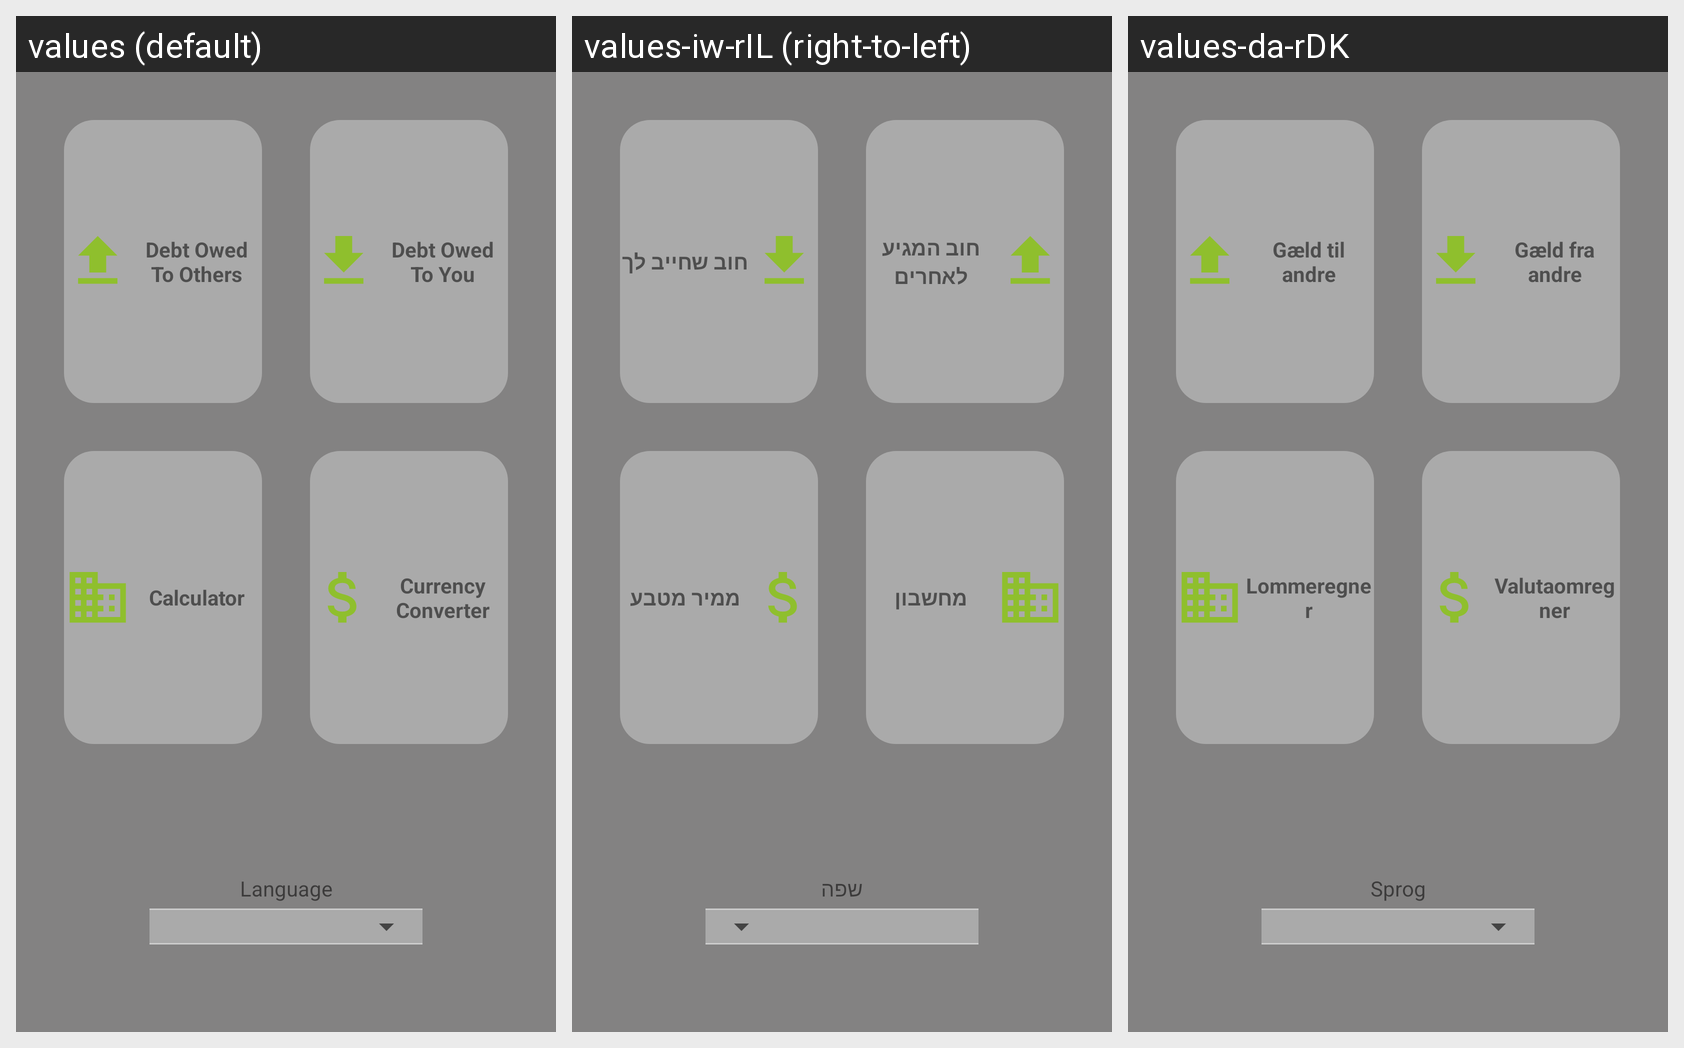

Here is an Android app screen in its default locale and in the app's own translations. Write out the translated-string differences for the strings that appear on this screen.
Android screen res/layout/activity_main.xml rendered under 3 locales, left to right: values (default), values-iw-rIL (right-to-left), values-da-rDK. Device: Nexus 5 (rendered at 1080×1920; each locale shown at half size, 540×960, under a caption strip naming it); theme AppTheme.
Strings drawn on this screen, with the default value and each locale's value (text and hints the layout hard-codes, and strings that could not be matched under every locale, appear in the picture but are not listed):

debtOwedToOthersTitle
  values: Debt Owed To Others
  values-iw-rIL: חוב המגיע לאחרים
  values-da-rDK: Gæld til andre

debtOwedToYouTitle
  values: Debt Owed To You
  values-iw-rIL: חוב שחייב לך
  values-da-rDK: Gæld fra andre

calculatorTitle
  values: Calculator
  values-iw-rIL: מחשבון
  values-da-rDK: Lommeregner

CurrencyConverterTitle
  values: Currency Converter
  values-iw-rIL: ממיר מטבע
  values-da-rDK: Valutaomregner

languageTitle
  values: Language
  values-iw-rIL: שפה
  values-da-rDK: Sprog
